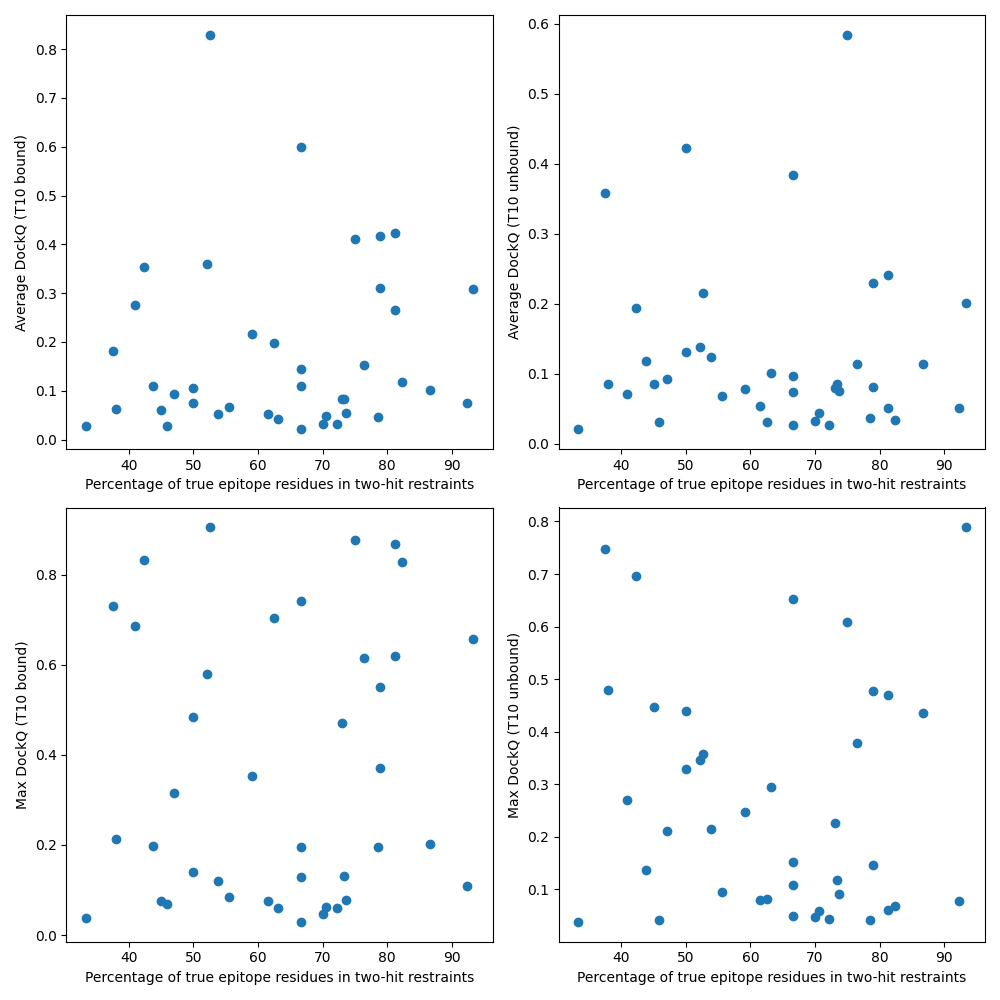

The file beside this chart, header and first rows:
pdb, avg_dockq_bound, avg_dockq_unbound, max_dockq_bound, max_dockq_unbound, perc_restrained
8cwuB, 0.3107, 0.0812, 0.37, 0.147, 78.95
7qneG, 0.0273, 0.0307, 0.069, 0.042, 45.83
7x2jB, 0.3591, 0.1383, 0.58, 0.347, 52.17
7wkiB, 0.1437, 0.0963, 0.195, 0.152, 66.67
8h3xA, 0.6004, 0.3846, 0.741, 0.652, 66.67
8dtuA, 0.0428, 0.1005, 0.061, 0.295, 63.16
8gz5B, 0.3082, 0.2016, 0.657, 0.789, 93.33
8en2D, 0.0929, 0.093, 0.316, 0.211, 47.06
7q3qB, 0.1172, 0.0341, 0.827, 0.069, 82.35
7voaA, 0.1536, 0.1138, 0.615, 0.378, 76.47
7unzA, 0.0322, 0.0318, 0.047, 0.047, 70.0
7tgiB, 0.1818, 0.3579, 0.731, 0.748, 37.5
8h3yE, 0.4102, 0.5846, 0.877, 0.609, 75.0
8dquB, 0.4233, 0.0513, 0.867, 0.06, 81.25
7x2mB, 0.2655, 0.2413, 0.62, 0.47, 81.25
7x2lB, 0.8295, 0.2154, 0.905, 0.357, 52.63
7xqvB, 0.0485, 0.0441, 0.062, 0.058, 70.59
7th2C, 0.0522, 0.1234, 0.121, 0.214, 53.85
8dtnE, 0.0757, 0.051, 0.109, 0.077, 92.31
7uiaB, 0.0321, 0.0269, 0.061, 0.044, 72.22
8en3C, 0.1092, 0.0731, 0.129, 0.109, 66.67
7ubxC, 0.0517, 0.0533, 0.076, 0.079, 61.54
8bb7D, 0.0826, 0.0792, 0.47, 0.226, 73.08
7tprE, 0.0207, 0.0258, 0.029, 0.049, 66.67
8en0D, 0.0828, 0.0855, 0.13, 0.117, 73.33
8ew6V, 0.109, 0.1183, 0.198, 0.137, 43.75
7whiG, 0.2757, 0.0705, 0.685, 0.271, 40.91
7x7eA, 0.0555, 0.0753, 0.077, 0.092, 73.68
7t5fF, 0.0473, 0.0359, 0.196, 0.041, 78.57
7r24C, 0.1977, 0.0314, 0.704, 0.082, 62.5
8emzB, 0.4167, 0.2297, 0.55, 0.478, 78.95
7qbgE, 0.0629, 0.0855, 0.213, 0.479, 37.93
7b5gD, 0.0286, 0.0201, 0.037, 0.038, 33.33
7nxxB, 0.0743, 0.1314, 0.141, 0.329, 50.0
7tgfB, 0.3536, 0.1936, 0.832, 0.697, 42.31
7r24E, 0.1063, 0.4225, 0.484, 0.44, 50.0
7zmvG, 0.0602, 0.0848, 0.076, 0.447, 45.0
7w1sB, 0.1024, 0.114, 0.201, 0.435, 86.67
7wd2D, 0.217, 0.0782, 0.354, 0.248, 59.09
7yz9B, 0.0677, 0.0676, 0.084, 0.095, 55.56
